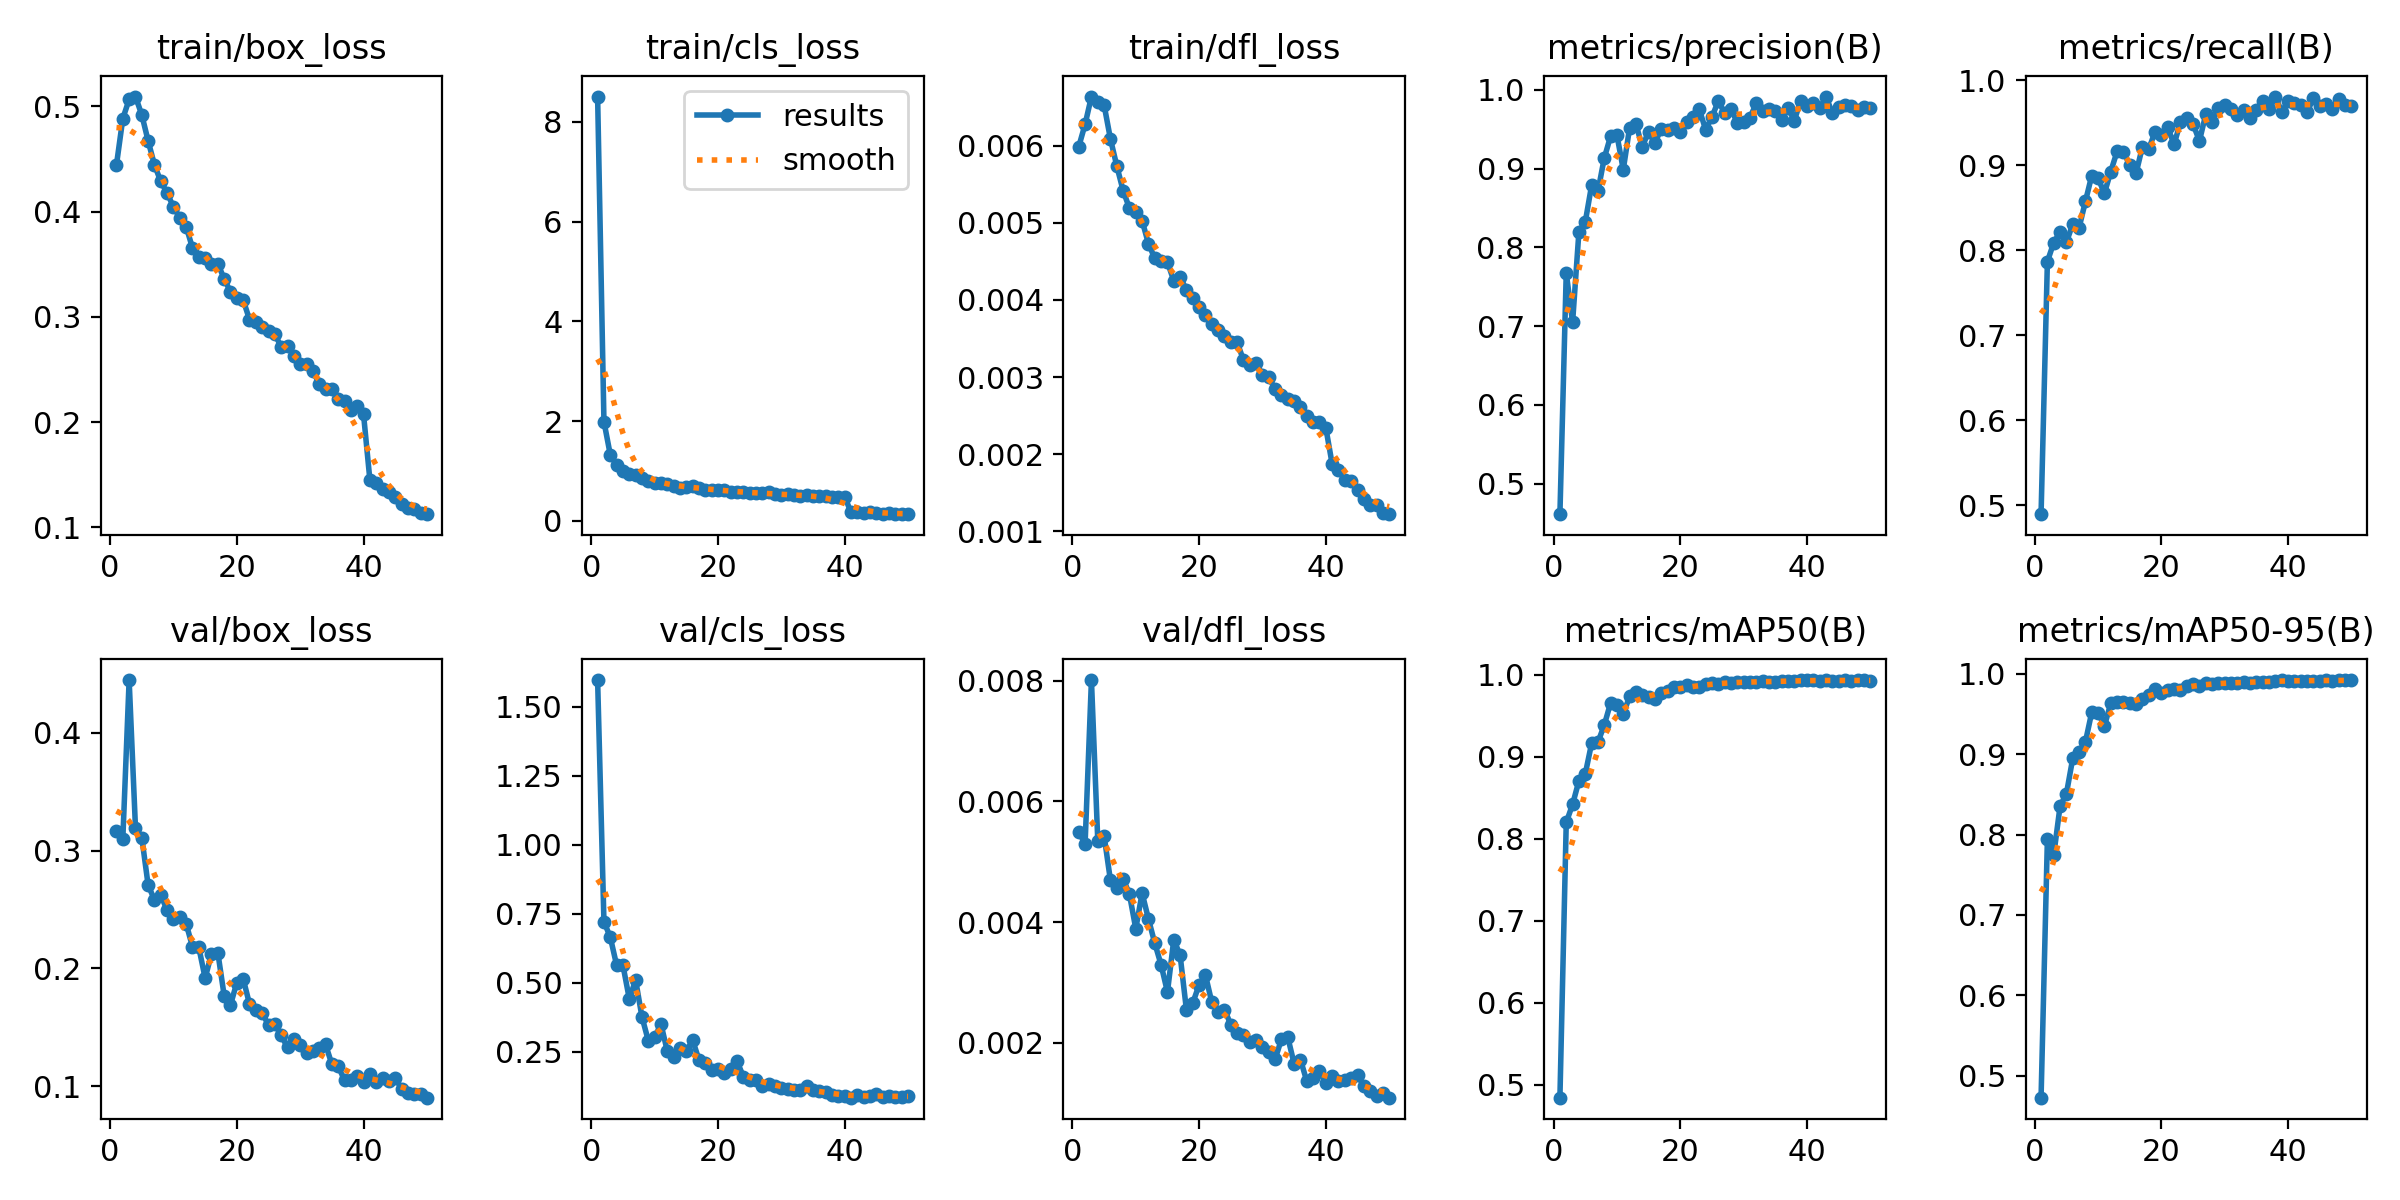

Data behind this chart, as committed beside it:
epoch, time, train/box_loss, train/cls_loss, train/dfl_loss, metrics/precision(B), metrics/recall(B), metrics/mAP50(B), metrics/mAP50-95(B), val/box_loss, val/cls_loss, val/dfl_loss, lr/pg0, lr/pg1, lr/pg2
1, 41.25, 0.4443, 8.508, 0.00599, 0.4612, 0.4893, 0.4843, 0.4726, 0.3163, 1.597, 0.00549, 0.0002206, 0.0002206, 0.0002206
2, 72.42, 0.4883, 1.989, 0.00628, 0.7677, 0.7866, 0.8198, 0.7944, 0.3094, 0.7212, 0.0053, 0.0004341, 0.0004341, 0.0004341
3, 103.4, 0.5065, 1.324, 0.00664, 0.7047, 0.8089, 0.8418, 0.7744, 0.4446, 0.6655, 0.00801, 0.0006389, 0.0006389, 0.0006389
4, 133.7, 0.5093, 1.122, 0.00657, 0.82, 0.8214, 0.8705, 0.8352, 0.3193, 0.5637, 0.00535, 0.0006274, 0.0006274, 0.0006274
5, 164.1, 0.4918, 1.001, 0.00653, 0.8323, 0.8094, 0.8788, 0.8507, 0.311, 0.5635, 0.00543, 0.0006142, 0.0006142, 0.0006142
6, 194.6, 0.4671, 0.9468, 0.00609, 0.8788, 0.8306, 0.9161, 0.8947, 0.2707, 0.4421, 0.00469, 0.000601, 0.000601, 0.000601
7, 225.3, 0.4443, 0.9241, 0.00574, 0.8713, 0.8263, 0.9175, 0.9032, 0.2582, 0.5099, 0.00457, 0.0005878, 0.0005878, 0.0005878
8, 255.6, 0.4286, 0.8495, 0.00542, 0.9135, 0.8574, 0.9384, 0.9152, 0.2621, 0.3766, 0.00472, 0.0005746, 0.0005746, 0.0005746
9, 286, 0.4177, 0.7948, 0.00519, 0.9413, 0.8878, 0.9655, 0.9522, 0.2493, 0.2906, 0.00446, 0.0005613, 0.0005613, 0.0005613
10, 316.4, 0.4042, 0.7541, 0.00514, 0.9428, 0.8845, 0.9633, 0.9515, 0.2421, 0.3027, 0.00389, 0.0005481, 0.0005481, 0.0005481
11, 346.7, 0.3943, 0.7541, 0.00503, 0.8989, 0.867, 0.952, 0.9349, 0.2438, 0.3506, 0.00448, 0.0005349, 0.0005349, 0.0005349
12, 377, 0.3857, 0.7306, 0.00473, 0.9519, 0.8925, 0.9734, 0.9634, 0.2379, 0.2526, 0.00405, 0.0005217, 0.0005217, 0.0005217
13, 407.2, 0.3654, 0.6962, 0.00454, 0.9567, 0.9163, 0.9782, 0.965, 0.2185, 0.2323, 0.00365, 0.0005085, 0.0005085, 0.0005085
14, 437.5, 0.3565, 0.667, 0.00451, 0.9278, 0.9158, 0.9752, 0.9648, 0.2178, 0.2637, 0.00329, 0.0004953, 0.0004953, 0.0004953
15, 467.7, 0.3556, 0.6739, 0.00449, 0.9471, 0.9003, 0.9725, 0.9634, 0.1918, 0.2519, 0.00284, 0.0004821, 0.0004821, 0.0004821
16, 497.9, 0.3502, 0.6907, 0.00425, 0.9329, 0.8907, 0.9701, 0.962, 0.2125, 0.2928, 0.00371, 0.0004689, 0.0004689, 0.0004689
17, 528.2, 0.3505, 0.66, 0.0043, 0.9509, 0.9218, 0.978, 0.9687, 0.2135, 0.2204, 0.00345, 0.0004557, 0.0004557, 0.0004557
18, 558.4, 0.3362, 0.6262, 0.00413, 0.9489, 0.9189, 0.98, 0.9739, 0.177, 0.2089, 0.00254, 0.0004425, 0.0004425, 0.0004425
19, 588.7, 0.3237, 0.6223, 0.00402, 0.9519, 0.9396, 0.9843, 0.9815, 0.169, 0.1846, 0.00266, 0.0004293, 0.0004293, 0.0004293
20, 618.9, 0.3183, 0.6133, 0.00391, 0.9469, 0.9358, 0.9845, 0.9763, 0.188, 0.1896, 0.00296, 0.0004161, 0.0004161, 0.0004161
21, 647.9, 0.316, 0.6157, 0.0038, 0.959, 0.9445, 0.9867, 0.9803, 0.1913, 0.1745, 0.00312, 0.0004029, 0.0004029, 0.0004029
22, 676.1, 0.2974, 0.5857, 0.00369, 0.9653, 0.9246, 0.9851, 0.9813, 0.1698, 0.1876, 0.00267, 0.0003897, 0.0003897, 0.0003897
23, 704.2, 0.2955, 0.5836, 0.00361, 0.9754, 0.9506, 0.9845, 0.9795, 0.1647, 0.2164, 0.00251, 0.0003765, 0.0003765, 0.0003765
24, 732.5, 0.2901, 0.5725, 0.00353, 0.9496, 0.9562, 0.989, 0.9852, 0.1623, 0.1607, 0.00255, 0.0003632, 0.0003632, 0.0003632
25, 760.7, 0.2865, 0.5569, 0.00346, 0.9656, 0.9483, 0.9892, 0.987, 0.152, 0.1484, 0.0023, 0.00035, 0.00035, 0.00035
26, 789, 0.2834, 0.5574, 0.00345, 0.986, 0.9286, 0.9888, 0.985, 0.1528, 0.1464, 0.00216, 0.0003368, 0.0003368, 0.0003368
27, 817.2, 0.2717, 0.5484, 0.00322, 0.9708, 0.9599, 0.9912, 0.9879, 0.1433, 0.1274, 0.00213, 0.0003236, 0.0003236, 0.0003236
28, 845.5, 0.2723, 0.5721, 0.00316, 0.9759, 0.9507, 0.9896, 0.9876, 0.133, 0.1332, 0.00201, 0.0003104, 0.0003104, 0.0003104
29, 873.7, 0.2629, 0.5312, 0.00318, 0.9584, 0.9669, 0.9905, 0.9883, 0.1404, 0.1268, 0.00204, 0.0002972, 0.0002972, 0.0002972
30, 902.1, 0.2551, 0.5082, 0.00303, 0.9598, 0.9704, 0.9908, 0.988, 0.1349, 0.1187, 0.00193, 0.000284, 0.000284, 0.000284
31, 930.3, 0.2549, 0.5385, 0.003, 0.9648, 0.9665, 0.9912, 0.9889, 0.1286, 0.1167, 0.00184, 0.0002708, 0.0002708, 0.0002708
32, 958.5, 0.2489, 0.5163, 0.00284, 0.9832, 0.9594, 0.9915, 0.9891, 0.13, 0.1125, 0.00173, 0.0002576, 0.0002576, 0.0002576
33, 986.8, 0.2362, 0.505, 0.00277, 0.9735, 0.9648, 0.9921, 0.9901, 0.1328, 0.1121, 0.00206, 0.0002444, 0.0002444, 0.0002444
34, 1015, 0.2316, 0.5097, 0.00271, 0.9757, 0.9559, 0.9904, 0.9888, 0.1356, 0.1274, 0.00209, 0.0002312, 0.0002312, 0.0002312
35, 1043, 0.2313, 0.4929, 0.00269, 0.9733, 0.9647, 0.9915, 0.9891, 0.1187, 0.1124, 0.00165, 0.000218, 0.000218, 0.000218
36, 1072, 0.2215, 0.4971, 0.00261, 0.9617, 0.9761, 0.9918, 0.9902, 0.117, 0.1077, 0.00172, 0.0002048, 0.0002048, 0.0002048
37, 1100, 0.2196, 0.4896, 0.0025, 0.9771, 0.9657, 0.9916, 0.9903, 0.1052, 0.105, 0.00136, 0.0001916, 0.0001916, 0.0001916
38, 1128, 0.2117, 0.4847, 0.00242, 0.9611, 0.9808, 0.9923, 0.9908, 0.1053, 0.09423, 0.00141, 0.0001784, 0.0001784, 0.0001784
39, 1156, 0.2151, 0.4772, 0.00242, 0.9865, 0.9624, 0.9929, 0.9919, 0.1085, 0.09043, 0.00153, 0.0001651, 0.0001651, 0.0001651
40, 1185, 0.2074, 0.4862, 0.00234, 0.9795, 0.9761, 0.9929, 0.9912, 0.1034, 0.09071, 0.00133, 0.0001519, 0.0001519, 0.0001519
41, 1214, 0.1453, 0.1678, 0.00187, 0.9837, 0.9734, 0.9933, 0.9915, 0.1103, 0.08401, 0.00145, 0.0001387, 0.0001387, 0.0001387
42, 1242, 0.142, 0.1664, 0.00179, 0.9767, 0.9714, 0.9926, 0.991, 0.1039, 0.09253, 0.00137, 0.0001255, 0.0001255, 0.0001255
43, 1270, 0.1364, 0.1516, 0.00167, 0.9917, 0.9623, 0.9931, 0.9916, 0.1067, 0.08617, 0.00139, 0.0001123, 0.0001123, 0.0001123
44, 1298, 0.1337, 0.1663, 0.00165, 0.9708, 0.9794, 0.9927, 0.9916, 0.1042, 0.09145, 0.00141, 9.91162e-05, 9.91162e-05, 9.91162e-05
45, 1326, 0.1288, 0.1596, 0.00154, 0.9784, 0.9701, 0.9925, 0.9909, 0.1072, 0.09603, 0.00147, 8.59096e-05, 8.59096e-05, 8.59096e-05
46, 1354, 0.1221, 0.1367, 0.00142, 0.9806, 0.9719, 0.9929, 0.9922, 0.09801, 0.08823, 0.00128, 7.2703e-05, 7.2703e-05, 7.2703e-05
47, 1382, 0.1186, 0.1534, 0.00134, 0.9801, 0.966, 0.9927, 0.9915, 0.0943, 0.09101, 0.0012, 5.94964e-05, 5.94964e-05, 5.94964e-05
48, 1410, 0.1177, 0.1382, 0.00134, 0.9743, 0.9785, 0.9929, 0.9919, 0.09332, 0.08656, 0.00112, 4.62898e-05, 4.62898e-05, 4.62898e-05
49, 1438, 0.1138, 0.1325, 0.00123, 0.9779, 0.971, 0.993, 0.9918, 0.09384, 0.08598, 0.00116, 3.30832e-05, 3.30832e-05, 3.30832e-05
50, 1466, 0.1126, 0.1409, 0.00122, 0.9765, 0.9699, 0.9927, 0.9916, 0.09037, 0.08862, 0.00109, 1.98766e-05, 1.98766e-05, 1.98766e-05
